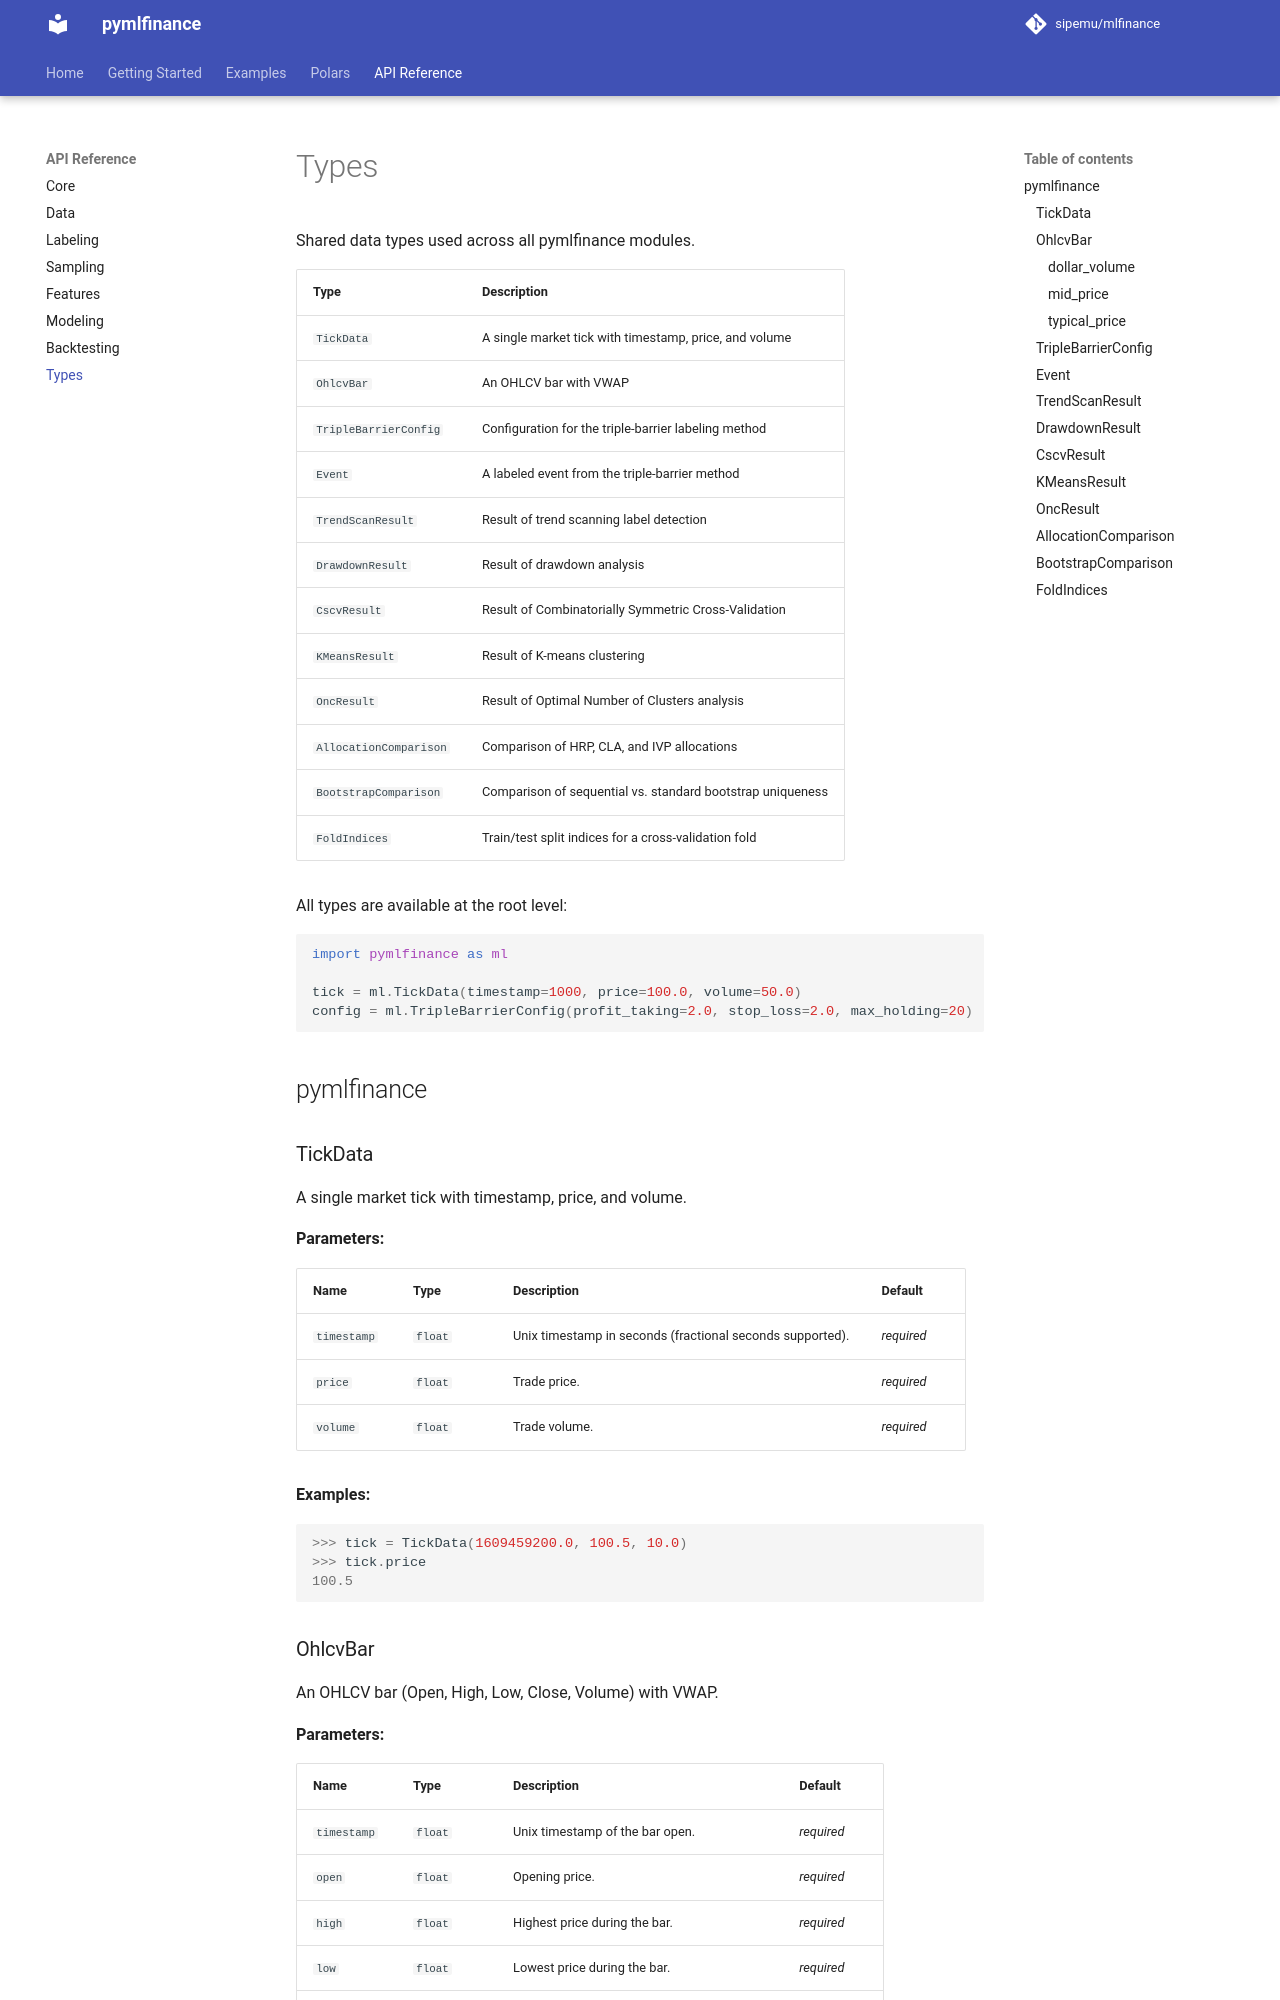

repository: sipemu/mlfinance · page: api/types/index.html · generator: mkdocs

# Types

Shared data types used across all pymlfinance modules.

| Type | Description |
|------|-------------|
| `TickData` | A single market tick with timestamp, price, and volume |
| `OhlcvBar` | An OHLCV bar with VWAP |
| `TripleBarrierConfig` | Configuration for the triple-barrier labeling method |
| `Event` | A labeled event from the triple-barrier method |
| `TrendScanResult` | Result of trend scanning label detection |
|
